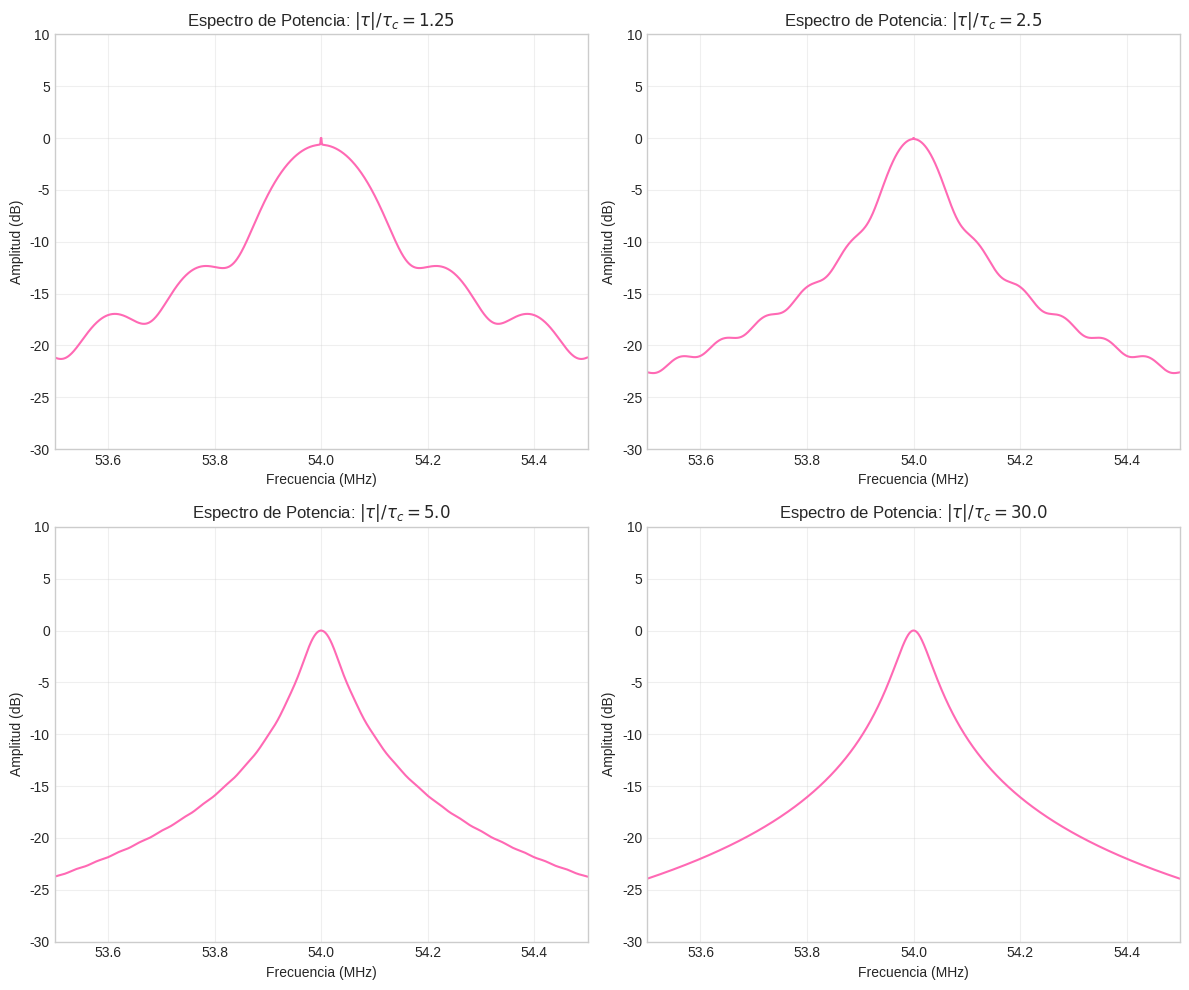
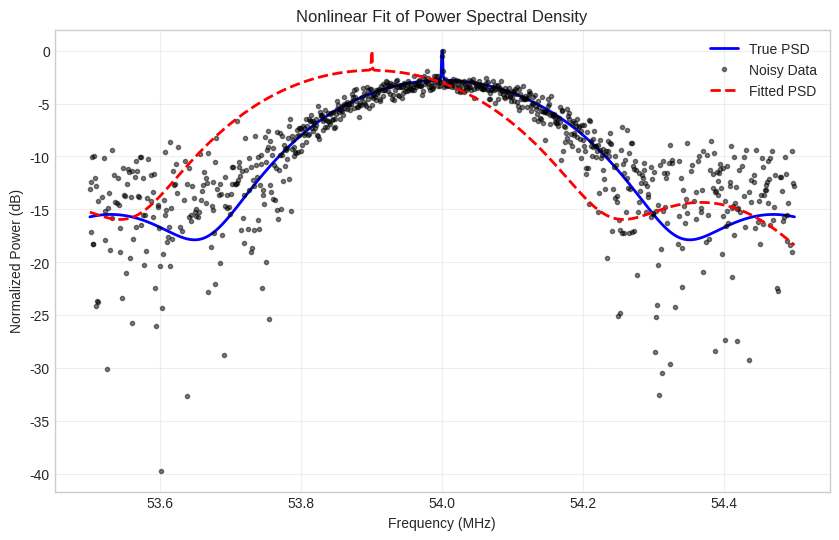
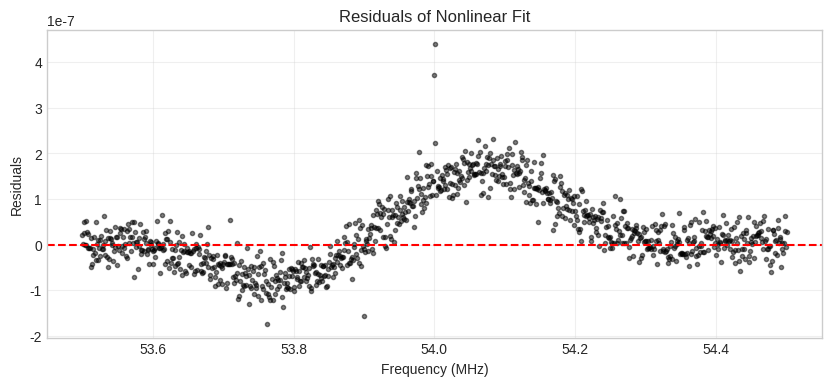

The matplotlib source for these figures, in order:
import numpy as np
import matplotlib.pyplot as plt
from scipy.fft import fft, fftfreq
from scipy.signal import welch
from scipy.optimize import curve_fit
import warnings
warnings.filterwarnings('ignore')

# Configuración de estilo para las gráficas
plt.style.use('seaborn-v0_8-whitegrid')

def power_spectrum(f, tau, tau_c, P0=1, Omega=54e6):
    """
    Calcula el espectro de potencia según la ecuación del artículo
    
    Parámetros:
    f: frecuencia (Hz)
    tau: tiempo de retardo (s)
    tau_c: tiempo de coherencia (s)
    P0: potencia óptica (W)
    Omega: frecuencia de desplazamiento AOM (Hz)
    """
    omega = 2 * np.pi * f
    
    # Término principal (parte Lorentziana modificada)
    term1 = (0.5 * P0**2 * tau_c) / (1 + (omega - 2*np.pi*Omega)**2 * tau_c**2)
    
    # Término de oscilaciones
    cos_term = np.cos((omega - 2*np.pi*Omega) * np.abs(tau))
    sin_term = np.sin((omega - 2*np.pi*Omega) * np.abs(tau)) / ((omega - 2*np.pi*Omega) * tau_c)
    
    # Evitar división por cero
    if np.any(np.isnan(sin_term)):
        sin_term = np.where(np.isnan(sin_term), np.abs(tau)/tau_c, sin_term)
    
    bracket_term = 1 - np.exp(-np.abs(tau)/tau_c) * (cos_term + sin_term)
    
    # Término delta (aproximamos con una Lorentziana muy estrecha)
    delta_width = 10  # Hz (para aproximar la función delta)
    delta_term = (0.5 * P0**2 * np.pi * np.exp(-np.abs(tau)/tau_c) * 
                 (delta_width / (np.pi * (delta_width**2 + (omega - 2*np.pi*Omega)**2))))
    
    
    return term1 * bracket_term + delta_term

# Parámetros del láser (basados en el artículo)
tau_c = 5e-6  # tiempo de coherencia de 5 μs (corresponde a ~63 kHz de ancho de línea)
Omega = 54e6  # frecuencia del AOM (54 MHz)

# Diferientes tiempos de retardo (valores usados en el artículo)
tau_values = [1.25 * tau_c, 2.5 * tau_c, 5.0 * tau_c, 30.0 * tau_c]
tau_labels = [r'$|\tau|/\tau_c = 1.25$', 
              r'$|\tau|/\tau_c = 2.5$', 
              r'$|\tau|/\tau_c = 5.0$', 
              r'$|\tau|/\tau_c = 30.0$']

# Rango de frecuencias para visualización
freqs = np.linspace(53.5e6, 54.5e6, 1000)  # alrededor de 54 MHz

# Crear la figura con subplots
fig, axes = plt.subplots(2, 2, figsize=(12, 10))
axes = axes.flatten()

for i, (tau, label) in enumerate(zip(tau_values, tau_labels)):
    # Calcular el espectro de potencia
    spectrum = power_spectrum(freqs, tau, tau_c)
    
    # Normalizar y convertir a dB
    spectrum_db = 10 * np.log10(spectrum / np.max(spectrum))
    
    # Graficar
    axes[i].plot(freqs/1e6, spectrum_db, 'b-', linewidth=1.5, color='hotpink')
    axes[i].set_xlabel('Frecuencia (MHz)')
    axes[i].set_ylabel('Amplitud (dB)')
    axes[i].set_title(f'Espectro de Potencia: {label}')
    axes[i].grid(True, alpha=0.3)
    axes[i].set_xlim(53.5, 54.5)
    axes[i].set_ylim(-30, 10)

plt.tight_layout()
plt.show()

import numpy as np
from scipy.optimize import curve_fit
from scipy.special import erf
import matplotlib.pyplot as plt

def power_spectral_density(f, tau, tau_c, P0, Omega, delta_width=10):
    """
    Power spectral density function for self-heterodyne measurements
    
    Parameters:
    f: frequency array (Hz)
    tau: delay time (s)
    tau_c: coherence time (s)
    P0: laser output power (W)
    Omega: AOM offset frequency (Hz)
    delta_width: width of the delta function approximation (Hz)
    
    Returns:
    S: power spectral density
    """
    omega = 2 * np.pi * f
    Omega_rad = 2 * np.pi * Omega
    
    # Main Lorentzian term
    term1 = (0.5 * P0**2 * tau_c) / (1 + (omega - Omega_rad)**2 * tau_c**2)
    
    # Oscillation terms
    cos_term = np.cos((omega - Omega_rad) * np.abs(tau))
    
    # Handle division by zero carefully
    with np.errstate(divide='ignore', invalid='ignore'):
        sin_term = np.sin((omega - Omega_rad) * np.abs(tau)) / ((omega - Omega_rad) * tau_c)
        sin_term = np.nan_to_num(sin_term, nan=np.abs(tau)/tau_c)
    
    bracket_term = 1 - np.exp(-np.abs(tau)/tau_c) * (cos_term + sin_term)
    
    # Delta function term (approximated with a narrow Lorentzian)
    delta_term = (0.5 * P0**2 * np.pi * np.exp(-np.abs(tau)/tau_c) * 
                 (delta_width / (np.pi * (delta_width**2 + (omega - Omega_rad)**2))))
    
    return term1 * bracket_term + delta_term

def nonlinear_fit_psd(f_data, s_data, tau, initial_params, bounds=(-np.inf, np.inf), weights=None):
    """
    Nonlinear fitting function for power spectral density similar to Mathematica's NonlinearModelFit
    
    Parameters:
    f_data: frequency data (Hz)
    s_data: power spectral density data
    tau: delay time (s)
    initial_params: initial guess for parameters [tau_c, P0, Omega, delta_width]
    bounds: parameter bounds for optimization
    weights: weights for data points
    
    Returns:
    popt: optimized parameters
    pcov: parameter covariance matrix
    fit_function: fitted function
    """
    # Define the function to fit
    def fit_function(f, tau_c, P0, Omega, delta_width):
        return power_spectral_density(f, tau, tau_c, P0, Omega, delta_width)
    
    # Perform the nonlinear fit
    popt, pcov = curve_fit(
        fit_function, 
        f_data, 
        s_data, 
        p0=initial_params,
        bounds=bounds,
        sigma=weights,
        maxfev=10000  # Increase maximum function evaluations
    )
    
    # Create a function with the optimized parameters
    def optimized_function(f):
        return fit_function(f, *popt)
    
    return popt, pcov, optimized_function

# Example usage and visualization
if __name__ == "__main__":
    # Generate sample data
    f = np.linspace(53.5e6, 54.5e6, 1000)  # Frequency around 54 MHz
    tau = 3e-6  # 3 μs delay
    true_params = [5e-6, 1.0, 54e6, 10]  # [tau_c, P0, Omega, delta_width]
    
    # Calculate true PSD
    s_true = power_spectral_density(f, tau, *true_params)
    
    # Add noise to simulate experimental data
    np.random.seed(42)  # For reproducibility
    noise = 0.05 * np.max(s_true) * np.random.normal(size=len(f))
    s_data = s_true + noise
    
    # Set initial guess and bounds
    initial_guess = [4e-6, 0.8, 53.9e6, 5]  # Slightly off from true values
    param_bounds = ([1e-7, 0.1, 53.5e6, 1], [1e-4, 2.0, 54.5e6, 100])  # [lower bounds], [upper bounds]
    
    # Perform the nonlinear fit
    popt, pcov, fit_func = nonlinear_fit_psd(f, s_data, tau, initial_guess, bounds=param_bounds)
    
    # Calculate fitted values
    s_fit = fit_func(f)
    
    # Print results
    print("True parameters:", true_params)
    print("Fitted parameters:", popt)
    print("Parameter errors:", np.sqrt(np.diag(pcov)))
    
    # Calculate R-squared
    ss_res = np.sum((s_data - s_fit) ** 2)
    ss_tot = np.sum((s_data - np.mean(s_data)) ** 2)
    r_squared = 1 - (ss_res / ss_tot)
    print(f"R-squared: {r_squared:.6f}")
    
    # Plot results
    plt.figure(figsize=(10, 6))
    plt.plot(f/1e6, 10*np.log10(s_true/np.max(s_true)), 'b-', label='True PSD', linewidth=2)
    plt.plot(f/1e6, 10*np.log10(s_data/np.max(s_data)), 'ko', label='Noisy Data', markersize=3, alpha=0.5)
    plt.plot(f/1e6, 10*np.log10(s_fit/np.max(s_fit)), 'r--', label='Fitted PSD', linewidth=2)
    plt.xlabel('Frequency (MHz)')
    plt.ylabel('Normalized Power (dB)')
    plt.title('Nonlinear Fit of Power Spectral Density')
    plt.legend()
    plt.grid(True, alpha=0.3)
    plt.show()
    
    # Residual plot
    residuals = s_data - s_fit
    plt.figure(figsize=(10, 4))
    plt.plot(f/1e6, residuals, 'ko', markersize=3, alpha=0.5)
    plt.axhline(y=0, color='r', linestyle='--')
    plt.xlabel('Frequency (MHz)')
    plt.ylabel('Residuals')
    plt.title('Residuals of Nonlinear Fit')
    plt.grid(True, alpha=0.3)
    plt.show()
